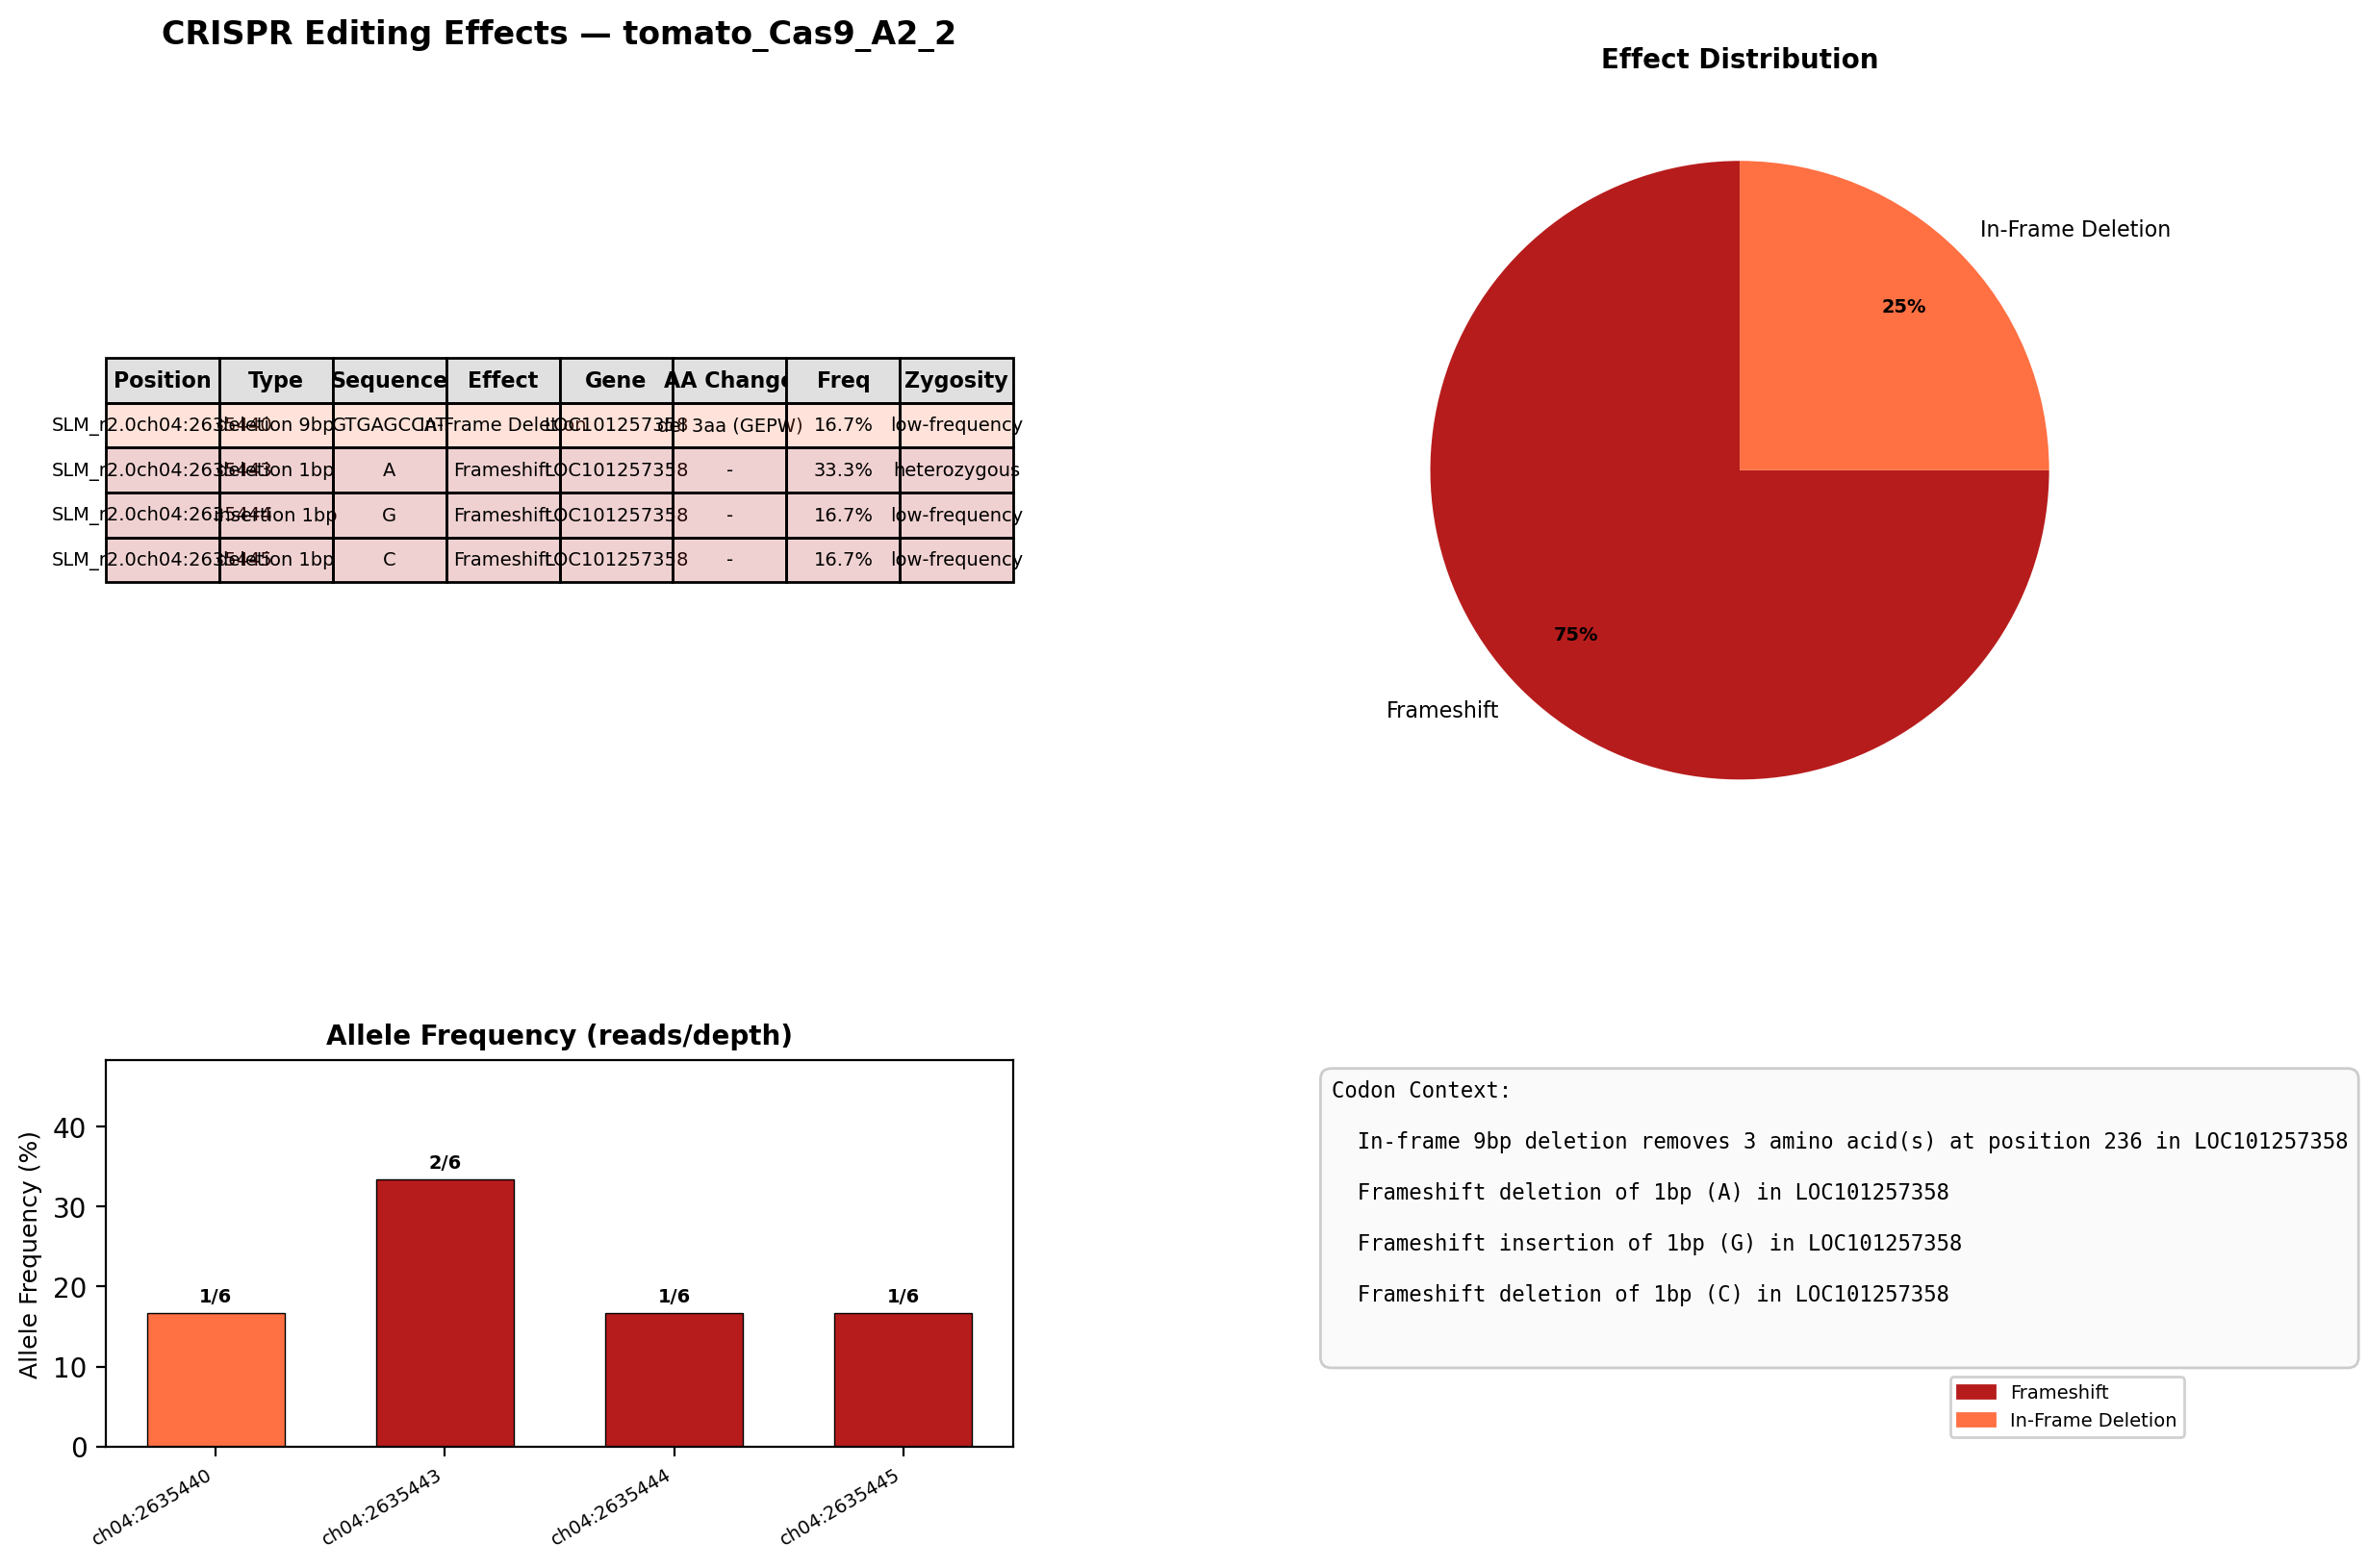

The data file committed next to this chart (first rows):
chrom	pos	type	size	indel_seq	freq	dp	count	zygosity	effect	gene	aa_change	details	grna_idx	site_type
SLM_r2.0ch04	2635440	deletion	9	GTGAGCCAT	0.1667	6	1	low-frequency	in-frame_deletion	LOC101257358	del 3aa (GEPW)	In-frame 9bp deletion removes 3 amino ac…	1	on-target
SLM_r2.0ch04	2635443	deletion	1	A	0.3333	6	2	heterozygous	frameshift	LOC101257358		Frameshift deletion of 1bp (A) in LOC101…	1	on-target
SLM_r2.0ch04	2635444	insertion	1	G	0.1667	6	1	low-frequency	frameshift	LOC101257358		Frameshift insertion of 1bp (G) in LOC10…	1	on-target
SLM_r2.0ch04	2635445	deletion	1	C	0.1667	6	1	low-frequency	frameshift	LOC101257358		Frameshift deletion of 1bp (C) in LOC101…	1	on-target
